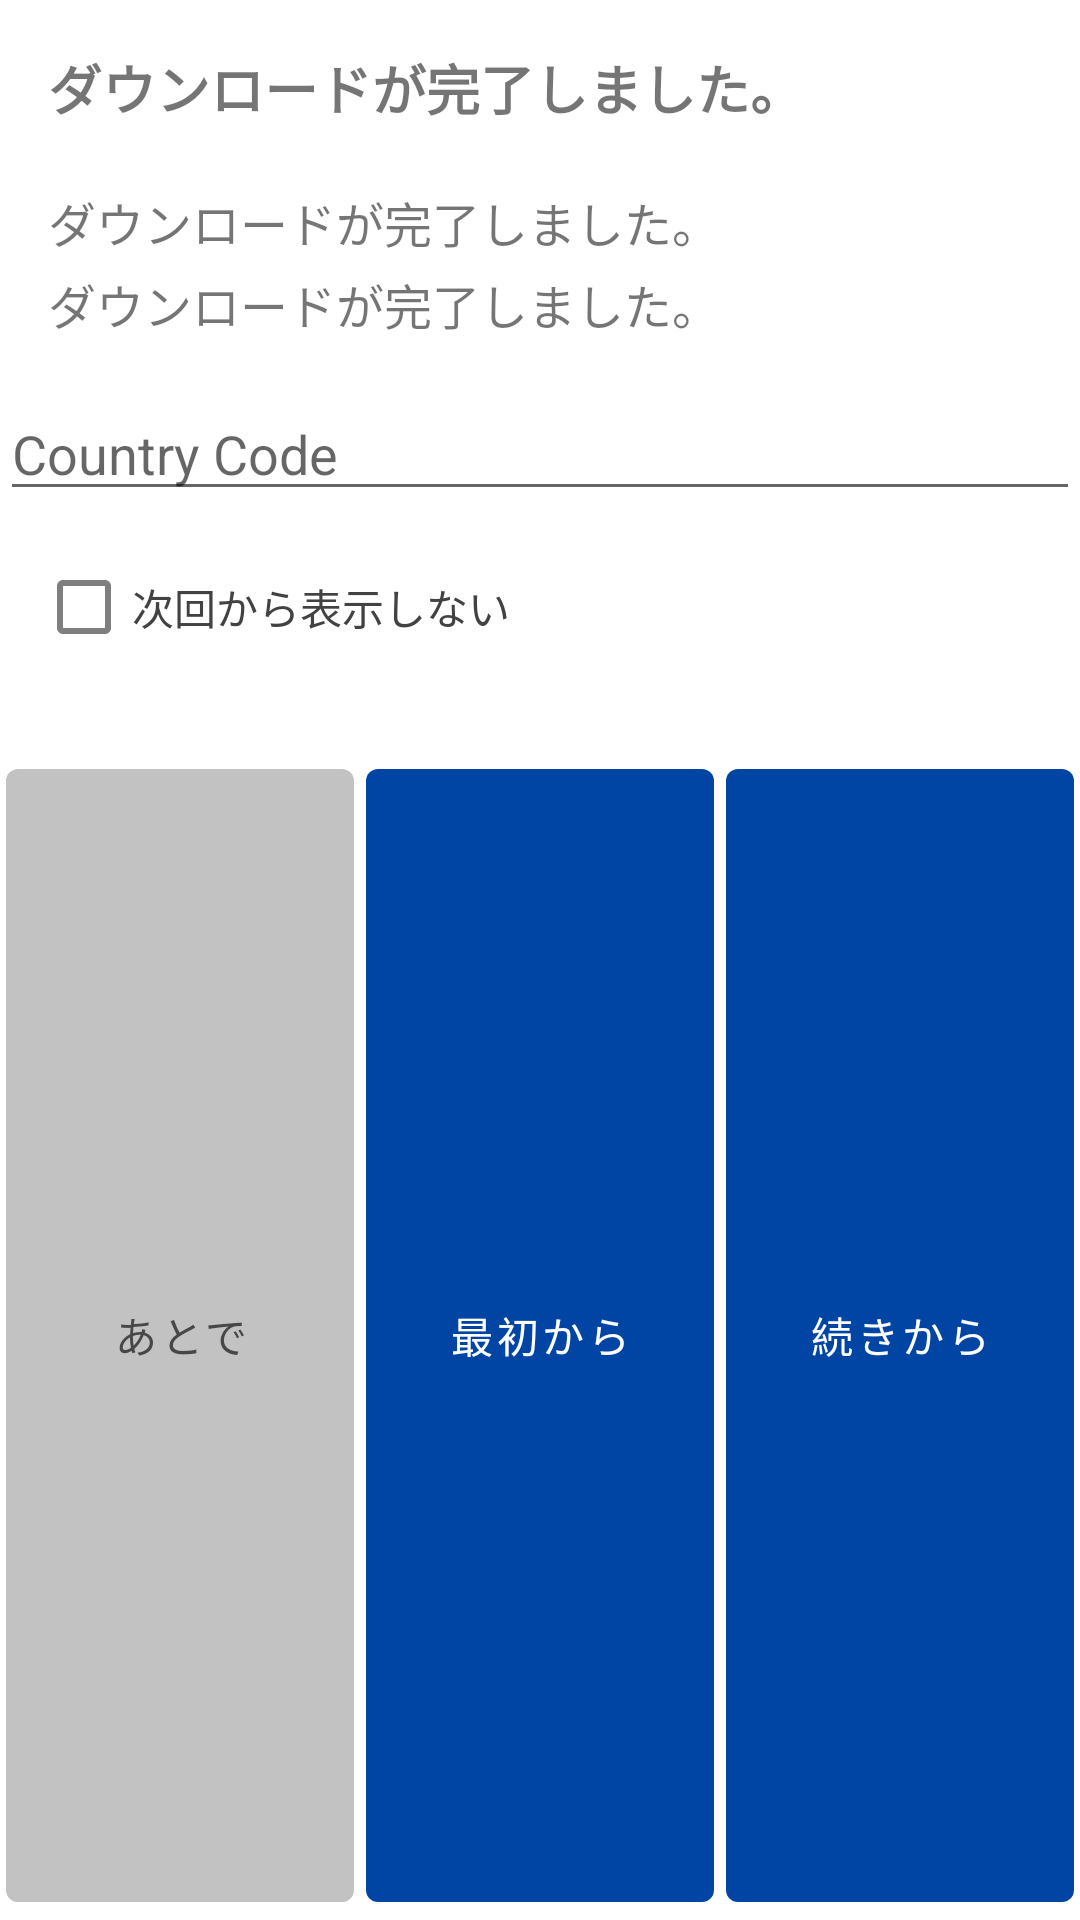

This screen was rendered from an Android layout file. Write that file and the resources it references.
<!-- AndroidManifest.xml: fallback theme Theme.MaterialComponents.DayNight.NoActionBar -->
<!-- res/layout/bottomsheet_download_comp.xml -->
<?xml version="1.0" encoding="utf-8"?>
<LinearLayout xmlns:android="http://schemas.android.com/apk/res/android" xmlns:app="http://schemas.android.com/apk/res-auto"
    android:orientation="vertical"
    android:id="@+id/fragment_history_menu_bottom"
    android:background="@color/logout_background"
    android:layout_width="match_parent"
    android:layout_height="wrap_content"
    app:layout_behavior="android.support.design.widget.BottomSheetBehavior">
    <TextView
        android:textSize="18sp"
        android:textStyle="bold"
        android:layout_gravity="center"
        android:id="@+id/textView3"
        android:padding="16dp"
        android:layout_width="match_parent"
        android:layout_height="wrap_content"
        android:text="@string/dialog_download_comp_title"/>
    <TextView
        android:textSize="16sp"
        android:layout_gravity="center"
        android:id="@+id/download_comp_message"
        android:paddingLeft="16dp"
        android:paddingTop="4dp"
        android:paddingRight="16dp"
        android:layout_width="match_parent"
        android:layout_height="wrap_content"
        android:text="@string/dialog_download_comp_title"/>
    <TextView
        android:textSize="16sp"
        android:layout_gravity="center"
        android:id="@+id/textView2"
        android:paddingLeft="16dp"
        android:paddingTop="4dp"
        android:paddingRight="16dp"
        android:paddingBottom="16dp"
        android:layout_width="match_parent"
        android:layout_height="wrap_content"
        android:text="@string/dialog_download_comp_title"/>
    <EditText
        android:id="@+id/edtSerial"
        android:layout_width="match_parent"
        android:layout_height="wrap_content"
        android:hint="Country Code"/>
    <CheckBox
        android:textColor="@color/background_black"
        android:layout_gravity="center_vertical"
        android:id="@+id/checkBox2"
        android:layout_width="match_parent"
        android:layout_height="wrap_content"
        android:layout_marginLeft="10dp"
        android:layout_marginTop="8dp"
        android:layout_marginRight="10dp"
        android:layout_marginBottom="24dp"
        android:text="@string/resume_checkbox"
        android:layout_marginStart="12dp"
        android:layout_marginEnd="12dp"
        app:buttonTint="@color/checkbox_color"/>
    <LinearLayout
        android:orientation="horizontal"
        android:layout_width="match_parent"
        android:layout_height="match_parent">
        <com.google.android.material.button.MaterialButton
            android:textColor="#474747"
            android:id="@+id/button5"
            android:layout_width="match_parent"
            android:layout_height="match_parent"
            android:text="@string/dialog_download_comp_cansel"
            android:layout_weight="1"
            android:layout_marginStart="2dp"
            android:layout_marginEnd="2dp"
            app:backgroundTint="#c2c2c2"
            style="@style/Widget.MaterialComponents.Button.UnelevatedButton"/>
        <com.google.android.material.button.MaterialButton
            android:textColor="@color/logout_background"
            android:id="@+id/button6"
            android:layout_width="match_parent"
            android:layout_height="match_parent"
            android:text="@string/dialog_download_comp_read"
            android:layout_weight="1"
            android:layout_marginStart="2dp"
            android:layout_marginEnd="2dp"
            app:backgroundTint="@color/button_login_color"
            style="@style/Widget.MaterialComponents.Button.UnelevatedButton"/>
        <com.google.android.material.button.MaterialButton
            android:textColor="@color/logout_background"
            android:id="@+id/button7"
            android:layout_width="match_parent"
            android:layout_height="match_parent"
            android:text="@string/dialog_resume_read"
            android:layout_weight="1"
            android:layout_marginStart="2dp"
            android:layout_marginEnd="2dp"
            app:backgroundTint="@color/button_login_color"
            style="@style/Widget.MaterialComponents.Button.UnelevatedButton"/>
    </LinearLayout>
</LinearLayout>
<!-- resources referenced by this layout -->
<resources>
  <color name="background_black">#424242</color>
  <color name="button_login_color">#0045a3</color>
  <color name="logout_background">#ffffff</color>
  <string name="dialog_download_comp_cansel">あとで</string>
  <string name="dialog_download_comp_read">最初から</string>
  <string name="dialog_download_comp_title">ダウンロードが完了しました。</string>
  <string name="dialog_resume_read">続きから</string>
  <string name="resume_checkbox">次回から表示しない</string>
</resources>
